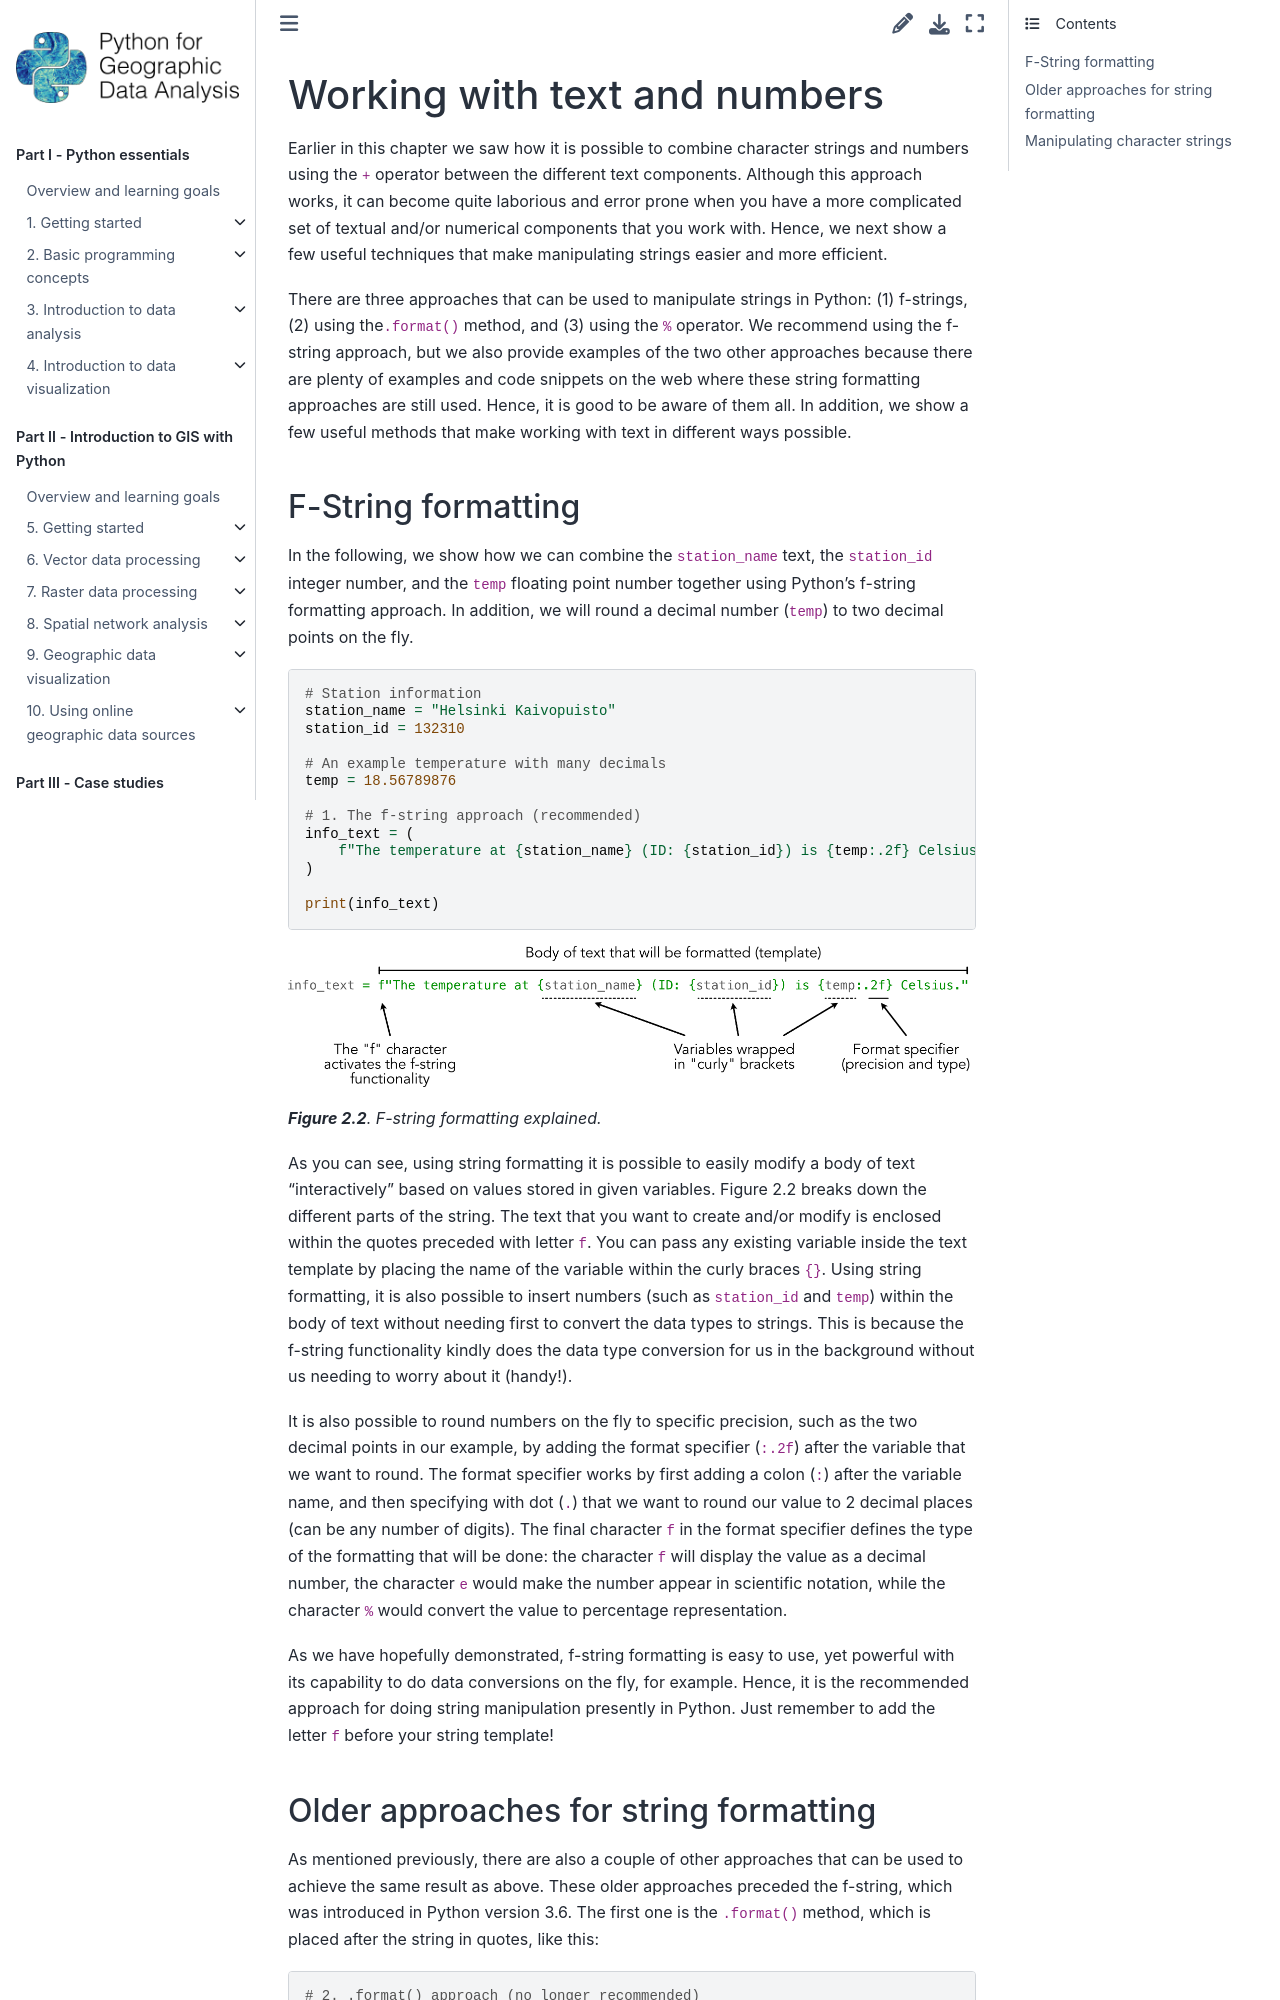

repository: Python-GIS-book/site · page: part1/chapter-02/md/02-text-and-numbers.html · generator: sphinx

---
jupyter:
  jupytext:
    text_representation:
      extension: .md
      format_name: markdown
      format_version: '1.3'
      jupytext_version: 1.19.5
  kernelspec:
    display_name: Python 3 (ipykernel)
    language: python
    name: python3
---

<!-- #region editable=true slideshow={"slide_type": ""} -->
# Working with text and numbers

Earlier in this chapter we saw how it is possible to combine character strings and numbers using the `+` operator between the different text components. Although this approach works, it can become quite laborious and error prone when you have a more complicated set of textual and/or numerical components that you work with. Hence, we next show a few useful techniques that make manipulating strings easier and more efficient.

There are three approaches that can be used to manipulate strings in Python: (1) f-strings, (2) using the`.format()` method, and (3) using the `%` operator. We recommend using the f-string approach, but we also provide examples of the two other approaches because there are plenty of examples and code snippets on the web where these string formatting approaches are still used. Hence, it is good to be aware of them all. In addition, we show a few useful methods that make working with text in different ways possible.
<!-- #endregion -->

<!-- #region editable=true slideshow={"slide_type": ""} -->
## F-String formatting

In the following, we show how we can combine the `station_name` text, the `station_id` integer number, and the `temp` floating point number together using Python's f-string formatting approach. In addition, we will round a decimal number (`temp`) to two decimal points on the fly.
<!-- #endregion -->

```python editable=true slideshow={"slide_type": ""}
# Station information
station_name = "Helsinki Kaivopuisto"
station_id = 132310

# An example temperature with many decimals
temp = 18.56789876

# 1. The f-string approach (recommended)
info_text = (
    f"The temperature at {station_name} (ID: {station_id}) is {temp:.2f} Celsius."
)

print(info_text)
```

![_**Figure 2.2**. F-string formatting explained._](../img/f-string-annotated.png)

_**Figure 2.2**. F-string formatting explained._


As you can see, using string formatting it is possible to easily modify a body of text "interactively" based on values stored in given variables. Figure 2.2 breaks down the different parts of the string. The text that you want to create and/or modify is enclosed within the quotes preceded with letter `f`. You can pass any existing variable inside the text template by placing the name of the variable within the curly braces `{}`. Using string formatting, it is also possible to insert numbers (such as `station_id` and `temp`) within the body of text without needing first to convert the data types to strings. This is because the f-string functionality kindly does the data type conversion for us in the background without us needing to worry about it (handy!). 

It is also possible to round numbers on the fly to specific precision, such as the two decimal points in our example, by adding the format specifier (`:.2f`) after the variable that we want to round. The format specifier works by first adding a colon (`:`) after the variable name, and then specifying with dot (`.`) that we want to round our value to 2 decimal places (can be any number of digits). The final character `f` in the format specifier defines the type of the formatting that will be done: the character `f` will display the value as a decimal number, the character `e` would make the number appear in scientific notation, while the character `%` would convert the value to percentage representation. 

As we have hopefully demonstrated, f-string formatting is easy to use, yet powerful with its capability to do data conversions on the fly, for example. Hence, it is the recommended approach for doing string manipulation presently in Python. Just remember to add the letter `f` before your string template! 

<!-- #region editable=true slideshow={"slide_type": ""} -->
